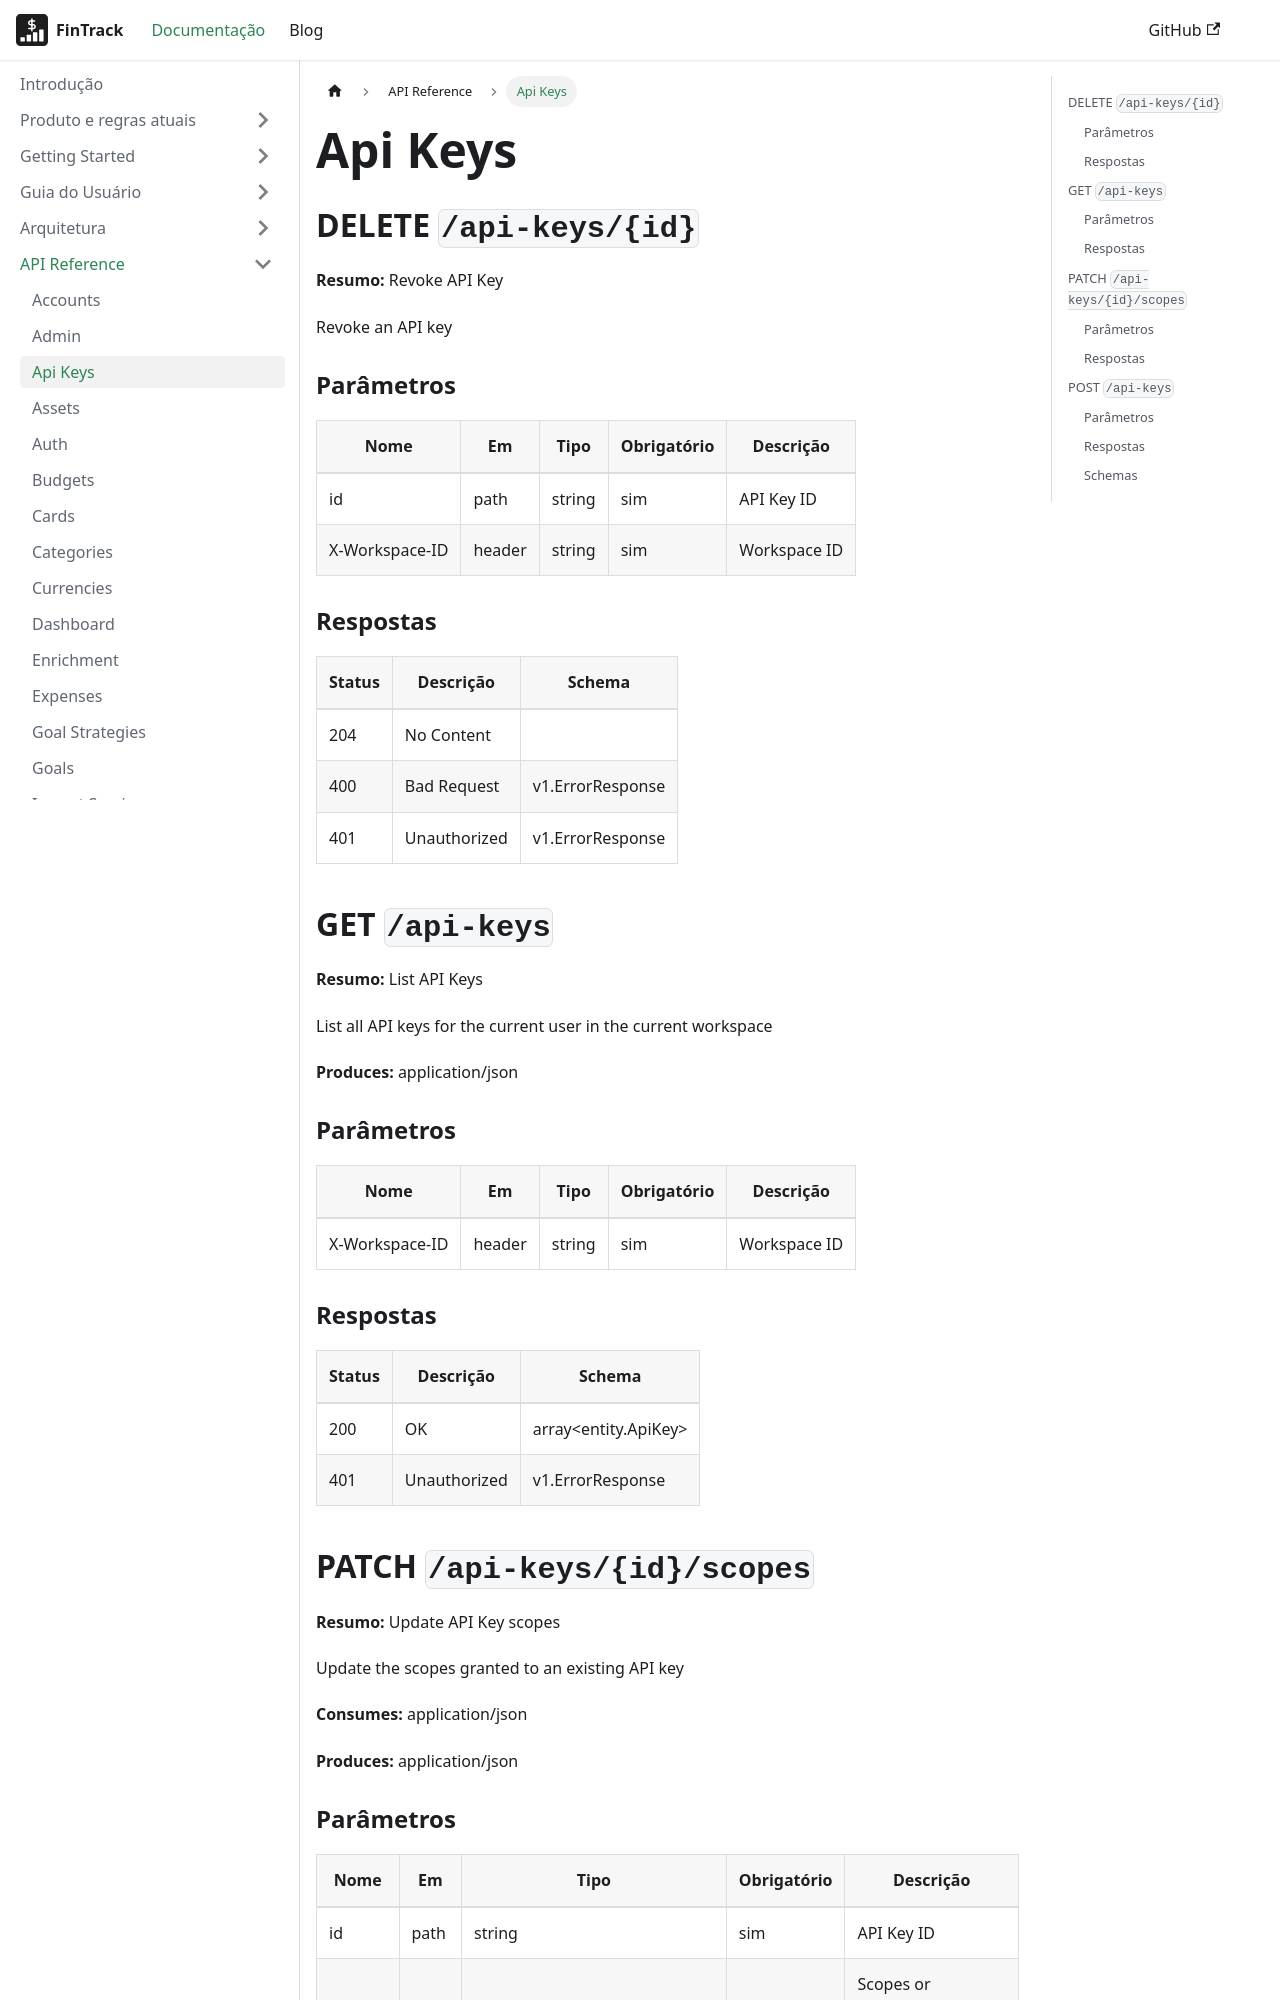

repository: PHRaulino-Space/phrs-fintrack-docs · page: docs/api-simple/api-keys/index.html · generator: docusaurus

---
title: Api Keys
---
## DELETE `/api-keys/{id}`

**Resumo:** Revoke API Key

Revoke an API key

### Parâmetros

| Nome | Em | Tipo | Obrigatório | Descrição |
| --- | --- | --- | --- | --- |
| id | path | string | sim | API Key ID |
| X-Workspace-ID | header | string | sim | Workspace ID |

### Respostas

| Status | Descrição | Schema |
| --- | --- | --- |
| 204 | No Content |  |
| 400 | Bad Request | v1.ErrorResponse |
| 401 | Unauthorized | v1.ErrorResponse |

## GET `/api-keys`

**Resumo:** List API Keys

List all API keys for the current user in the current workspace

**Produces:** application/json

### Parâmetros

| Nome | Em | Tipo | Obrigatório | Descrição |
| --- | --- | --- | --- | --- |
| X-Workspace-ID | header | string | sim | Workspace ID |

### Respostas

| Status | Descrição | Schema |
| --- | --- | --- |
| 200 | OK | array&lt;entity.ApiKey&gt; |
| 401 | Unauthorized | v1.ErrorResponse |

## PATCH `/api-keys/{id}/scopes`

**Resumo:** Update API Key scopes

Update the scopes granted to an existing API key

**Consumes:** application/json

**Produces:** application/json
